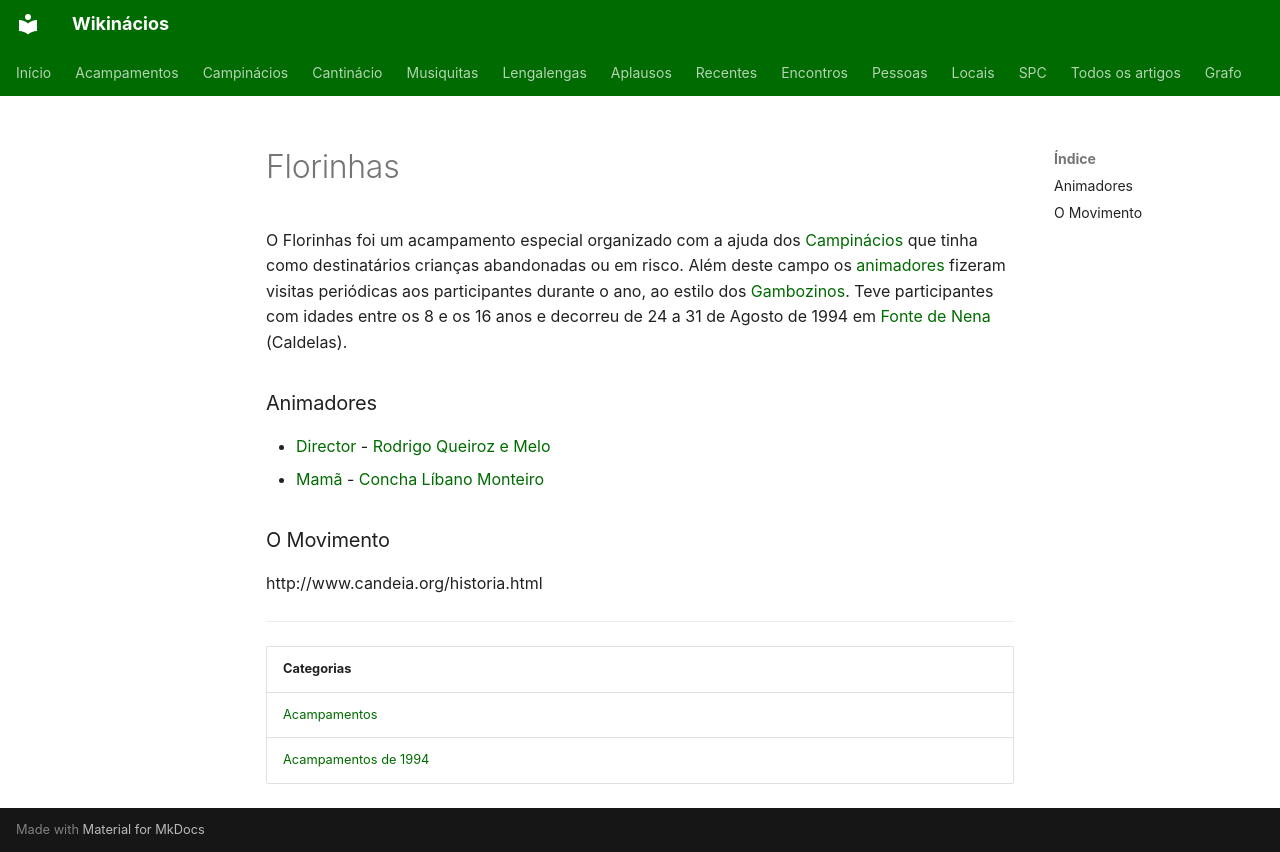

repository: neteinstein/Campinacios · page: Acampamentos/1994/Florinhas.html · generator: mkdocs

# Florinhas

O Florinhas foi um acampamento especial organizado com a ajuda dos [Campinácios](../../Movimento/Campin%C3%A1cios.md) que tinha como destinatários crianças abandonadas ou em risco. Além deste campo os [animadores](../../Categorias/Animadores.md) fizeram visitas periódicas aos participantes durante o ano, ao estilo dos [Gambozinos](../../Movimento/Gambozinos.md). Teve participantes com idades entre os 8 e os 16 anos e decorreu de 24 a 31 de Agosto de 1994 em [Fonte de Nena](../../Restrito/Locais%20de%20Acampamento/Fonte%20de%20Nena%20%28Caldelas%29.md) (Caldelas).

### Animadores

- [Director](../../Cargos/Director.md) - [Rodrigo Queiroz e Melo](../../Pessoas/R/Rodrigo%20Queiroz%20e%20Melo.md)
- [Mamã](../../Cargos/Mam%C3%A3.md) - [Concha Líbano Monteiro](../../Pessoas/C/Concha%20L%C3%ADbano%20Monteiro.md)

### O Movimento

http://www.candeia.org/historia.html

---

| Categorias |
| --- |
| [Acampamentos](../../Categorias/Acampamentos.md) |
| [Acampamentos de 1994](../../Categorias/Acampamentos%20de%201994.md) |
